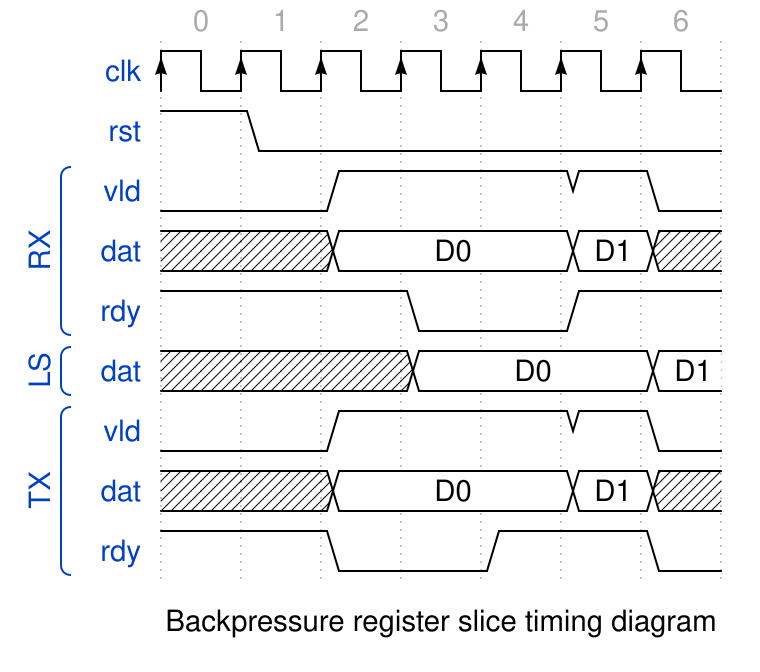

The timing diagram above was drawn with WaveDrom. Write its source.

{"signal": [
  {"name": "clk", "wave": "P......"},
  {"name": "rst", "wave": "10....."},
['RX',
  {"name": "vld", "wave": "0.1..10"},
  {"name": "dat", "wave": "x.=..=x", "data": ["D0", "D1"]},
  {"name": "rdy", "wave": "1..0.1."},
],
['LS',
  {"name": "dat", "wave": "xx.=..=", "data": ["D0", "D1"]},
],
['TX',
  {"name": "vld", "wave": "0.1..10"},
  {"name": "dat", "wave": "x.=..=x", "data": ["D0", "D1"]},
  {"name": "rdy", "wave": "1.0.1.0"},
],
],
head: {
  tock: 0,
},
foot: {
  text: 'Backpressure register slice timing diagram',
},
}
